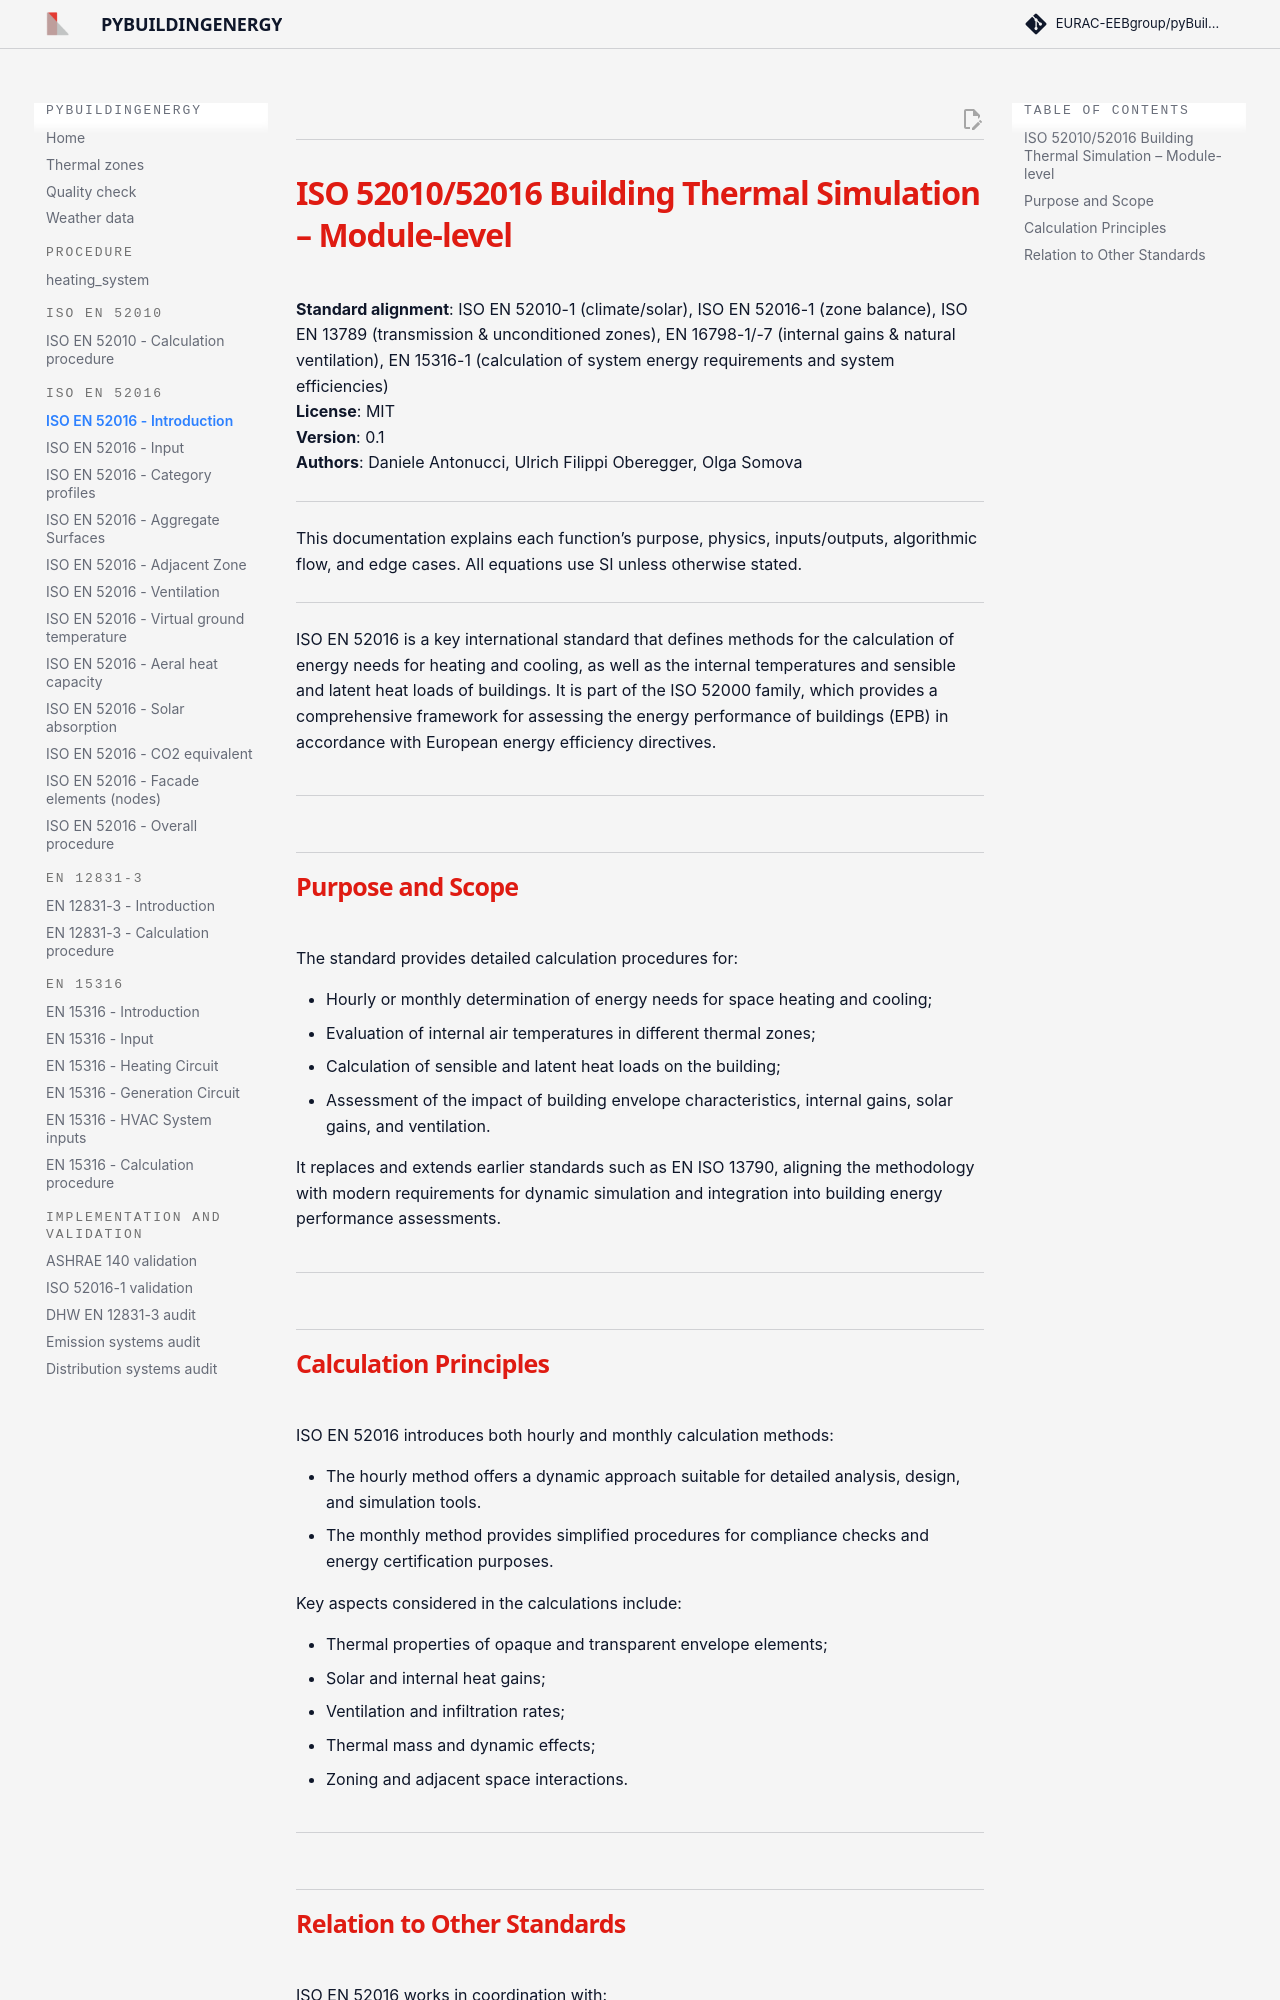

repository: EURAC-EEBgroup/pybuildingenergy-docs · page: iso_52016/index.html · generator: mkdocs

## <h1 style="color:#df1b12; margin-bottom:0px; font-weight:bold"><strong>ISO 52010/52016 Building Thermal Simulation – Module-level</strong></h1>


**Standard alignment**: ISO EN 52010-1 (climate/solar), ISO EN 52016-1 (zone balance), ISO EN 13789 (transmission & unconditioned zones), EN 16798-1/-7 (internal gains & natural ventilation), EN 15316-1 (calculation of system energy requirements and system efficiencies)  
**License**: MIT  
**Version**: 0.1  
**Authors**: Daniele Antonucci, Ulrich Filippi Oberegger, Olga Somova

---

This documentation explains each function’s purpose, physics, inputs/outputs, algorithmic flow, and edge cases. All equations use SI unless otherwise stated.

---


ISO EN 52016 is a key international standard that defines methods for the calculation of energy needs for heating and cooling, as well as the internal temperatures and sensible and latent heat loads of buildings. It is part of the ISO 52000 family, which provides a comprehensive framework for assessing the energy performance of buildings (EPB) in accordance with European energy efficiency directives.

## <h2 style="color:#df1b12; margin-bottom:0px; font-weight:bold"><strong>Purpose and Scope</strong></h2>

The standard provides detailed calculation procedures for:

- Hourly or monthly determination of energy needs for space heating and cooling;
- Evaluation of internal air temperatures in different thermal zones;
- Calculation of sensible and latent heat loads on the building;
- Assessment of the impact of building envelope characteristics, internal gains, solar gains, and ventilation.

It replaces and extends earlier standards such as EN ISO 13790, aligning the methodology with modern requirements for dynamic simulation and integration into building energy performance assessments.

## <h2 style="color:#df1b12; margin-bottom:0px; font-weight:bold"><strong>Calculation Principles</strong></h2>

ISO EN 52016 introduces both hourly and monthly calculation methods:

- The hourly method offers a dynamic approach suitable for detailed analysis, design, and simulation tools.
- The monthly method provides simplified procedures for compliance checks and energy certification purposes.

Key aspects considered in the calculations include:

- Thermal properties of opaque and transparent envelope elements;
- Solar and internal heat gains;
- Ventilation and infiltration rates;
- Thermal mass and dynamic effects;
- Zoning and adjacent space interactions.
